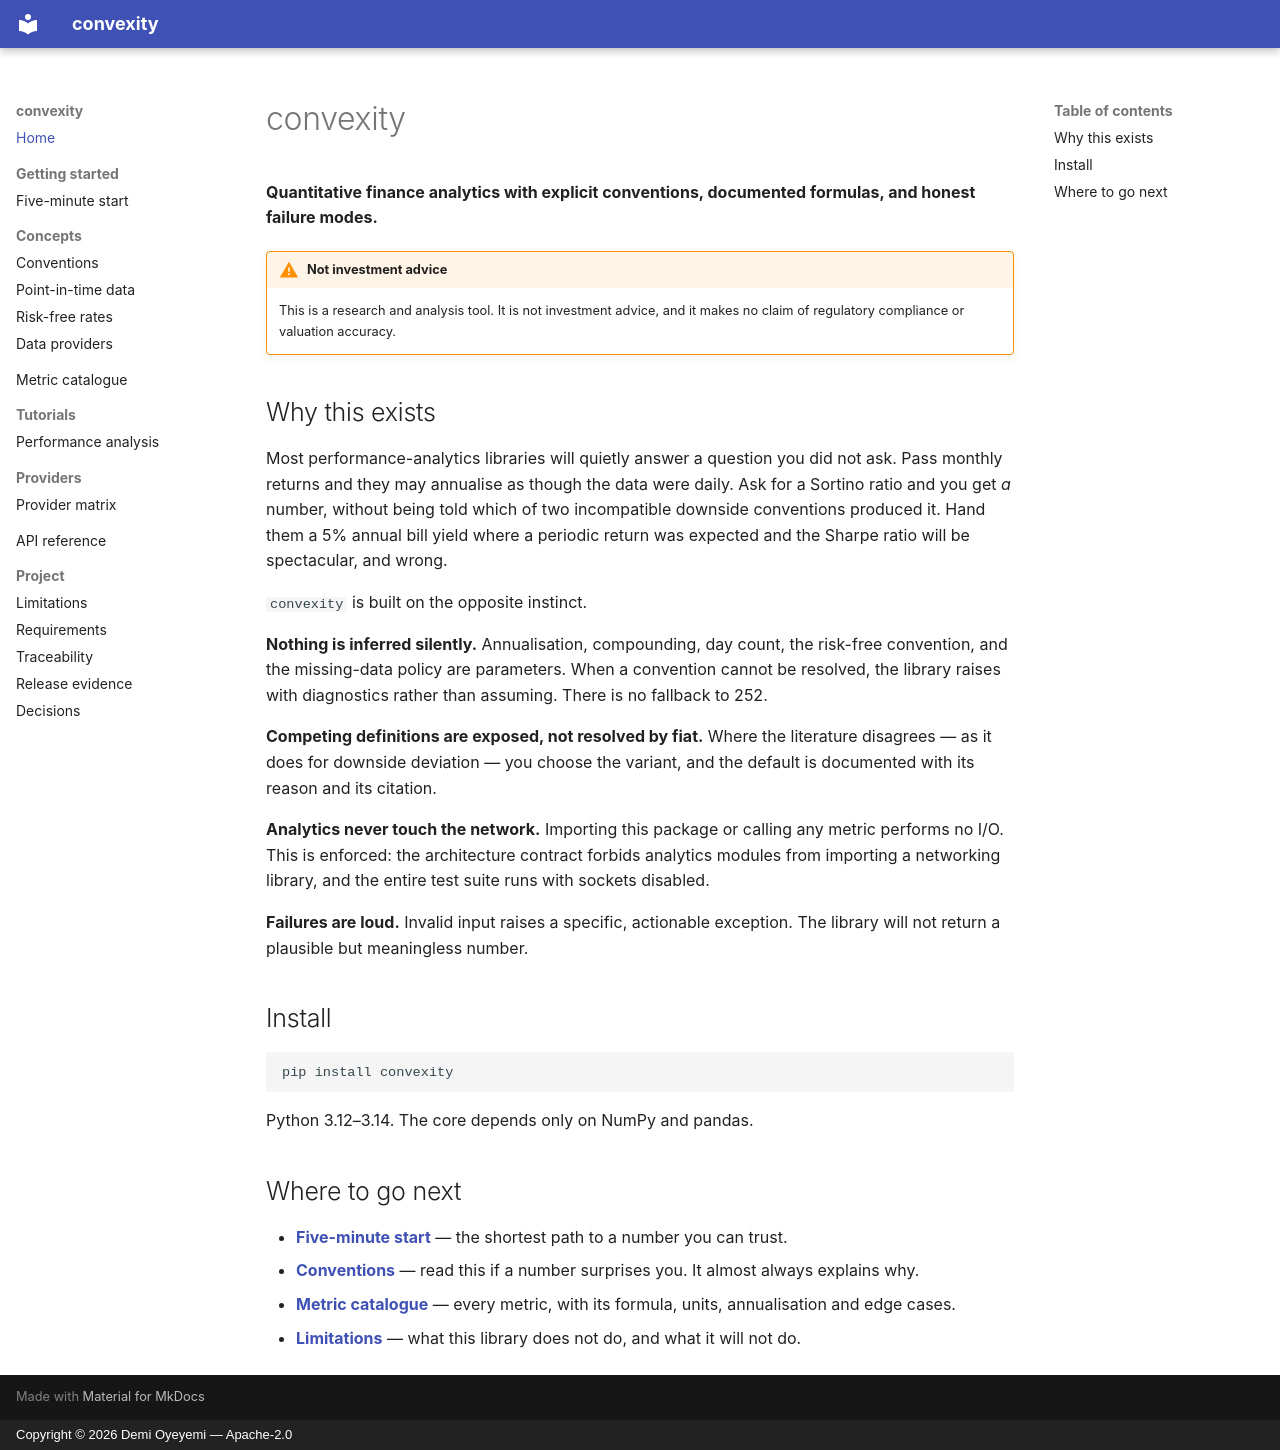

repository: demilade-o/convexity · page: index.html · generator: mkdocs · copyright: Copyright © 2026 Demi Oyeyemi — Apache-2.0

# convexity

**Quantitative finance analytics with explicit conventions, documented formulas,
and honest failure modes.**

!!! warning "Not investment advice"
    This is a research and analysis tool. It is not investment advice, and it
    makes no claim of regulatory compliance or valuation accuracy.

## Why this exists

Most performance-analytics libraries will quietly answer a question you did not
ask. Pass monthly returns and they may annualise as though the data were daily.
Ask for a Sortino ratio and you get *a* number, without being told which of two
incompatible downside conventions produced it. Hand them a 5% annual bill yield
where a periodic return was expected and the Sharpe ratio will be spectacular,
and wrong.

`convexity` is built on the opposite instinct.

**Nothing is inferred silently.** Annualisation, compounding, day count, the
risk-free convention, and the missing-data policy are parameters. When a
convention cannot be resolved, the library raises with diagnostics rather than
assuming. There is no fallback to 252.

**Competing definitions are exposed, not resolved by fiat.** Where the
literature disagrees — as it does for downside deviation — you choose the
variant, and the default is documented with its reason and its citation.

**Analytics never touch the network.** Importing this package or calling any
metric performs no I/O. This is enforced: the architecture contract forbids
analytics modules from importing a networking library, and the entire test suite
runs with sockets disabled.

**Failures are loud.** Invalid input raises a specific, actionable exception.
The library will not return a plausible but meaningless number.

## Install

```bash
pip install convexity
```

Python 3.12–3.14. The core depends only on NumPy and pandas.

## Where to go next

- **[Five-minute start](getting-started.md)** — the shortest path to a number you
  can trust.
- **[Conventions](concepts/conventions.md)** — read this if a number surprises
  you. It almost always explains why.
- **[Metric catalogue](metrics/index.md)** — every metric, with its formula,
  units, annualisation and edge cases.
- **[Limitations](limitations.md)** — what this library does not do, and what it
  will not do.
